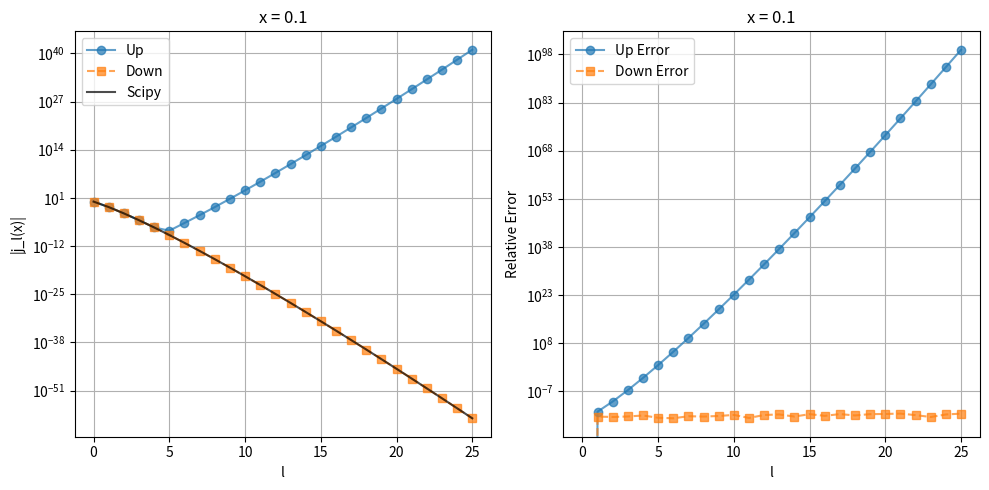
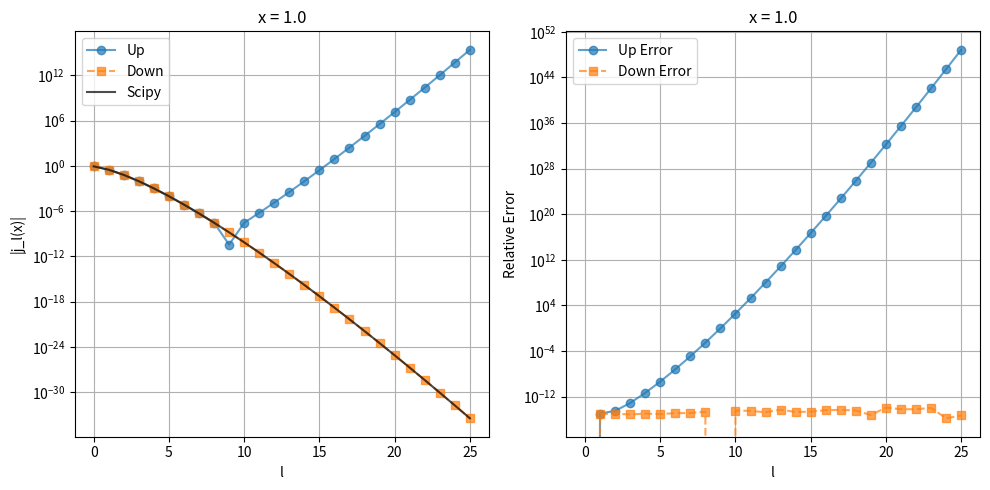
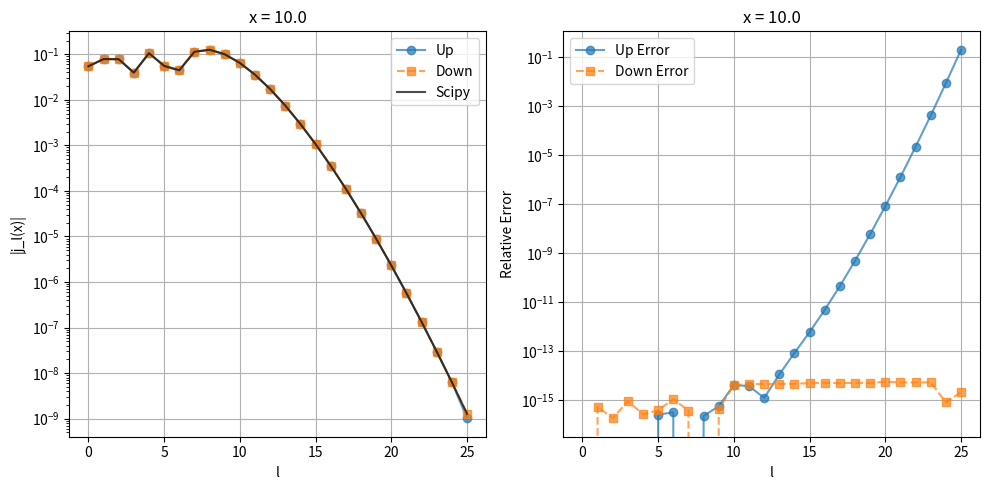

Write the Python code that produced these figures, in order.
import numpy as np
import matplotlib.pyplot as plt
from scipy.special import spherical_jn

def bessel_up(x, lmax):
    #向上递推计算球贝塞尔函数
    
   # Args: x: float, 自变量 lmax: int, 最大阶数
        
   # Returns: numpy.ndarray, 从0到lmax阶的球贝塞尔函数值
    
    # 初始化结果数组
    j = np.zeros(lmax + 1)
    
    # 计算初始值
    j[0] = np.sin(x) / x if x != 0 else 1.0  # j_0(x)
    if lmax > 0:
        j[1] = np.sin(x) / x**2 - np.cos(x) / x  # j_1(x)
    
    # 向上递推
    for l in range(1, lmax):
        j[l+1] = (2*l + 1) / x * j[l] - j[l-1]
    
    return j

def bessel_down(x, lmax, m_start=None):
    #向下递推计算球贝塞尔函数
    
    #Args: x: float, 自变量 lmax: int, 最大阶数 m_start: int, 起始阶数，默认为lmax + 15
        
    #Returns: numpy.ndarray, 从0到lmax阶的球贝塞尔函数值
    
    if m_start is None:
        m_start = lmax + 15
    
    # 初始化临时数组，用于向下递推
    j_temp = np.zeros(m_start + 2)
    
    # 设置初始值
    j_temp[m_start+1] = 0.0
    j_temp[m_start] = 1.0
    
    # 向下递推
    for l in range(m_start, 0, -1):
        j_temp[l-1] = (2*l + 1) / x * j_temp[l] - j_temp[l+1]
    
    # 计算解析的j_0(x)用于归一化
        j0_analytic = np.sin(x) / x if x != 0 else 1.0
    
    # 归一化
    scale = j0_analytic / j_temp[0]
    j = j_temp[:lmax+1] * scale
    
    return j

def plot_comparison(x, lmax):
    #绘制不同方法计算结果的比较图
    
    #Args: x: float, 自变量 lmax: int, 最大阶数
    
    l = np.arange(lmax + 1)
    
    # 计算三种方法的结果
    j_up = bessel_up(x, lmax)
    j_down = bessel_down(x, lmax)
    j_scipy = spherical_jn(l, x)
    
    # 绘制函数值的半对数图
    plt.figure(figsize=(10, 5))
    plt.subplot(121)
    plt.semilogy(l, np.abs(j_up), 'o-', label='Up', alpha=0.7)
    plt.semilogy(l, np.abs(j_down), 's--', label='Down', alpha=0.7)
    plt.semilogy(l, np.abs(j_scipy), 'k-', label='Scipy', alpha=0.7)
    plt.grid(True)
    plt.xlabel('l')
    plt.ylabel('|j_l(x)|')
    plt.title(f'x = {x}')
    plt.legend()
    
    # 绘制相对误差的半对数图
    plt.subplot(122)
    err_up = np.abs((j_up - j_scipy) / j_scipy)
    err_down = np.abs((j_down - j_scipy) / j_scipy)
    plt.semilogy(l, err_up, 'o-', label='Up Error', alpha=0.7)
    plt.semilogy(l, err_down, 's--', label='Down Error', alpha=0.7)
    plt.grid(True)
    plt.xlabel('l')
    plt.ylabel('Relative Error')
    plt.title(f'x = {x}')
    plt.legend()
    
    plt.tight_layout()
    plt.savefig(f'bessel_x{x}.png', dpi=300, bbox_inches='tight')
    plt.close()

def main():
    
    # 设置参数
    lmax = 25
    x_values = [0.1, 1.0, 10.0]
    
    # 对每个x值进行计算和绘图
    for x in x_values:
        plot_comparison(x, lmax)
        
        # 打印特定阶数的结果
        l_check = [3, 5, 8]
        print(f"\nx = {x}:")
        print("l\tUp\t\tDown\t\tScipy")
        print("-" * 50)
        for l in l_check:
            j_up = bessel_up(x, l)[l]
            j_down = bessel_down(x, l)[l]
            j_scipy = spherical_jn(l, x)
            print(f"{l}\t{j_up:.6e}\t{j_down:.6e}\t{j_scipy:.6e}")

if __name__ == "__main__":
    main()
